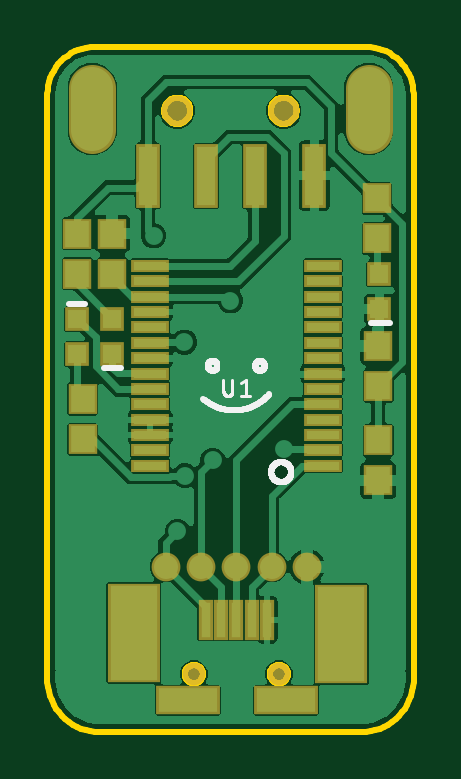
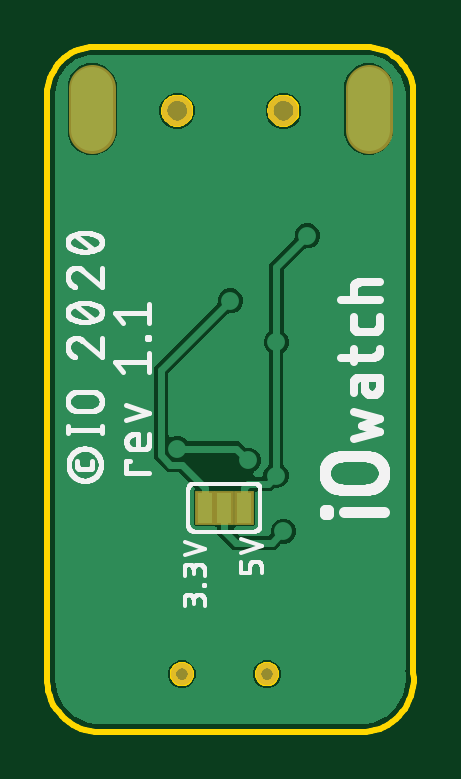
Circuit board: 9 layer files. Board 15.5 x 29.0 mm.
- bottom_copper: copper_bottom.gbr (17225 bytes)
- top_copper: copper_top.gbr (90271 bytes)
- outline: profile.gbr (12496 bytes)
- bottom_silk: silkscreen_bottom.gbr (46995 bytes)
- top_silk: silkscreen_top.gbr (11799 bytes)
- bottom_mask: soldermask_bottom.gbr (620 bytes)
- top_mask: soldermask_top.gbr (1970 bytes)
- paste: solderpaste_bottom.gbr (198 bytes)
- paste: solderpaste_top.gbr (1467 bytes)

=== bottom_copper: copper_bottom.gbr (17225 bytes, source omitted) ===
=== top_copper: copper_top.gbr (90271 bytes, source omitted) ===
=== outline: profile.gbr (12496 bytes, source omitted) ===
=== bottom_silk: silkscreen_bottom.gbr (46995 bytes, source omitted) ===
=== top_silk: silkscreen_top.gbr (11799 bytes, source omitted) ===
=== bottom_mask: soldermask_bottom.gbr ===
G04 EAGLE Gerber RS-274X export*
G75*
%MOMM*%
%FSLAX34Y34*%
%LPD*%
%INSoldermask Bottom*%
%IPPOS*%
%AMOC8*
5,1,8,0,0,1.08239X$1,22.5*%
G01*
%ADD10C,0.953200*%
%ADD11C,1.981200*%
%ADD12C,1.303200*%
%ADD13C,1.003200*%
%ADD14R,0.838200X1.473200*%


D10*
X98000Y19500D03*
X62000Y19500D03*
D11*
X136000Y249810D02*
X136000Y267590D01*
X19000Y267590D02*
X19000Y249810D01*
D12*
X100000Y258000D03*
X55000Y258000D03*
D13*
X19000Y254700D03*
X19000Y250700D03*
X19000Y262700D03*
X19000Y266700D03*
X136000Y254700D03*
X136000Y250700D03*
X136000Y262700D03*
X136000Y266700D03*
D14*
X71872Y90000D03*
X80000Y90000D03*
X88128Y90000D03*
M02*

=== top_mask: soldermask_top.gbr ===
G04 EAGLE Gerber RS-274X export*
G75*
%MOMM*%
%FSLAX34Y34*%
%LPD*%
%INSoldermask Top*%
%IPPOS*%
%AMOC8*
5,1,8,0,0,1.08239X$1,22.5*%
G01*
%ADD10R,1.203200X1.303200*%
%ADD11R,1.003200X1.003200*%
%ADD12R,0.603200X1.703200*%
%ADD13R,2.203200X4.203200*%
%ADD14R,2.703200X1.203200*%
%ADD15C,0.953200*%
%ADD16C,1.219200*%
%ADD17R,1.600200X0.551200*%
%ADD18R,1.003200X2.703200*%
%ADD19C,1.981200*%
%ADD20C,1.303200*%
%ADD21C,1.003200*%


D10*
X27500Y189000D03*
X27500Y206000D03*
X15000Y136000D03*
X15000Y119000D03*
X12500Y189000D03*
X12500Y206000D03*
D11*
X12500Y170000D03*
X12500Y155000D03*
X27500Y155000D03*
X27500Y170000D03*
D12*
X80000Y42500D03*
X73500Y42500D03*
X86500Y42500D03*
X93000Y42500D03*
X67000Y42500D03*
D13*
X36500Y37000D03*
X124500Y36500D03*
D14*
X59500Y8500D03*
X101000Y8500D03*
D15*
X98000Y19500D03*
X62000Y19500D03*
D10*
X140000Y118500D03*
X140000Y101500D03*
X140000Y141500D03*
X140000Y158500D03*
D16*
X50000Y65000D03*
X65000Y65000D03*
X80000Y65000D03*
X95000Y65000D03*
X110000Y65000D03*
D17*
X43440Y107750D03*
X43440Y114250D03*
X43440Y120750D03*
X43440Y127250D03*
X43440Y133750D03*
X43440Y140250D03*
X43440Y146750D03*
X43440Y159750D03*
X43440Y153250D03*
X43440Y166250D03*
X43440Y172750D03*
X43440Y179250D03*
X43440Y185750D03*
X43440Y192250D03*
X116560Y107750D03*
X116560Y114250D03*
X116560Y120750D03*
X116560Y127250D03*
X116560Y133750D03*
X116560Y140250D03*
X116560Y146750D03*
X116560Y153250D03*
X116560Y159750D03*
X116560Y166250D03*
X116560Y172750D03*
X116560Y179250D03*
X116560Y185750D03*
X116560Y192250D03*
D18*
X87770Y230500D03*
X67230Y230500D03*
X113008Y230500D03*
D19*
X136000Y249810D02*
X136000Y267590D01*
X19000Y267590D02*
X19000Y249810D01*
D18*
X42500Y230500D03*
D20*
X100000Y258000D03*
X55000Y258000D03*
D21*
X19000Y254700D03*
X19000Y250700D03*
X19000Y262700D03*
X19000Y266700D03*
X136000Y254700D03*
X136000Y250700D03*
X136000Y262700D03*
X136000Y266700D03*
D10*
X139500Y204000D03*
X139500Y221000D03*
D11*
X140500Y174000D03*
X140500Y189000D03*
M02*

=== paste: solderpaste_bottom.gbr ===
G04 EAGLE Gerber RS-274X export*
G75*
%MOMM*%
%FSLAX34Y34*%
%LPD*%
%INSolderpaste Bottom*%
%IPPOS*%
%AMOC8*
5,1,8,0,0,1.08239X$1,22.5*%
G01*
%ADD10R,2.057400X2.235200*%


D10*
X86223Y90000D03*
M02*

=== paste: solderpaste_top.gbr ===
G04 EAGLE Gerber RS-274X export*
G75*
%MOMM*%
%FSLAX34Y34*%
%LPD*%
%INSolderpaste Top*%
%IPPOS*%
%AMOC8*
5,1,8,0,0,1.08239X$1,22.5*%
G01*
%ADD10R,1.000000X1.100000*%
%ADD11R,0.800000X0.800000*%
%ADD12R,0.400000X1.500000*%
%ADD13R,2.000000X4.000000*%
%ADD14R,2.500000X1.000000*%
%ADD15R,1.397000X0.348000*%
%ADD16R,0.800000X2.500000*%


D10*
X27500Y189000D03*
X27500Y206000D03*
X15000Y136000D03*
X15000Y119000D03*
X12500Y189000D03*
X12500Y206000D03*
D11*
X12500Y170000D03*
X12500Y155000D03*
X27500Y155000D03*
X27500Y170000D03*
D12*
X80000Y42500D03*
X73500Y42500D03*
X86500Y42500D03*
X93000Y42500D03*
X67000Y42500D03*
D13*
X36500Y37000D03*
X124500Y36500D03*
D14*
X59500Y8500D03*
X101000Y8500D03*
D10*
X140000Y118500D03*
X140000Y101500D03*
X140000Y141500D03*
X140000Y158500D03*
D15*
X43440Y107750D03*
X43440Y114250D03*
X43440Y120750D03*
X43440Y127250D03*
X43440Y133750D03*
X43440Y140250D03*
X43440Y146750D03*
X43440Y159750D03*
X43440Y153250D03*
X43440Y166250D03*
X43440Y172750D03*
X43440Y179250D03*
X43440Y185750D03*
X43440Y192250D03*
X116560Y107750D03*
X116560Y114250D03*
X116560Y120750D03*
X116560Y127250D03*
X116560Y133750D03*
X116560Y140250D03*
X116560Y146750D03*
X116560Y153250D03*
X116560Y159750D03*
X116560Y166250D03*
X116560Y172750D03*
X116560Y179250D03*
X116560Y185750D03*
X116560Y192250D03*
D16*
X87770Y230500D03*
X67230Y230500D03*
X113008Y230500D03*
X42500Y230500D03*
D10*
X139500Y204000D03*
X139500Y221000D03*
D11*
X140500Y174000D03*
X140500Y189000D03*
M02*

